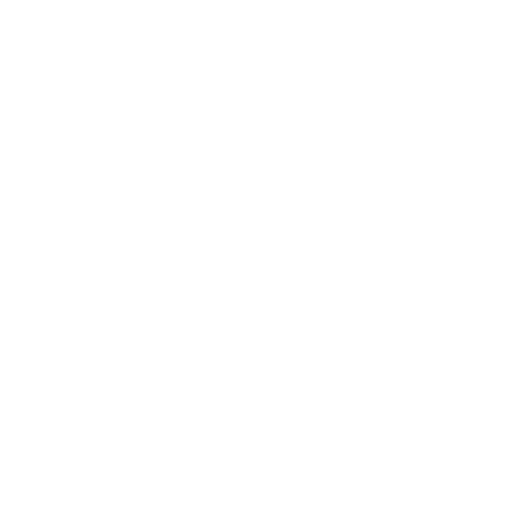
t = 0.00 s
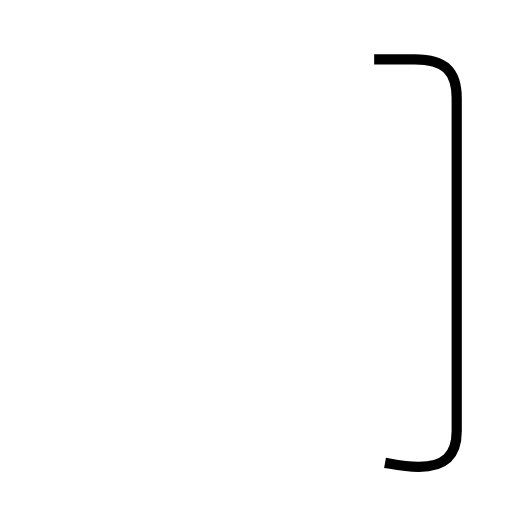
t = 1.56 s
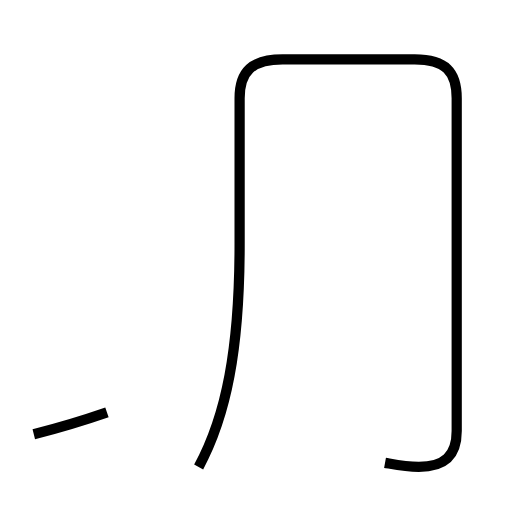
t = 3.35 s
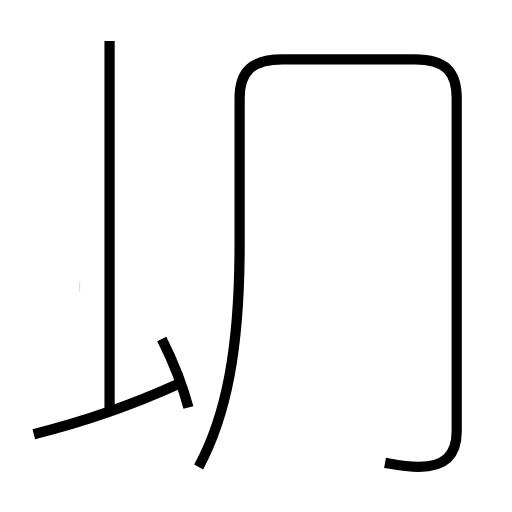
t = 4.88 s
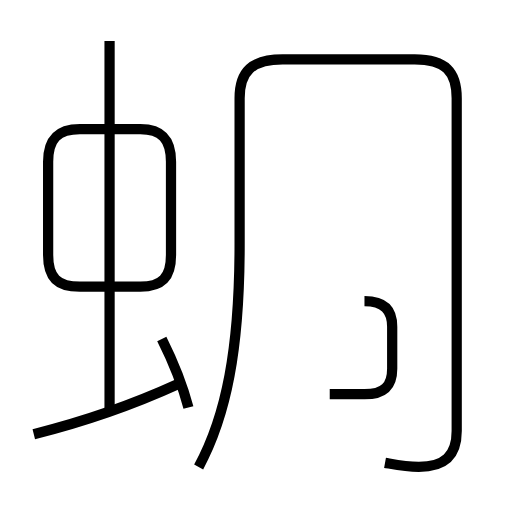
t = 6.87 s
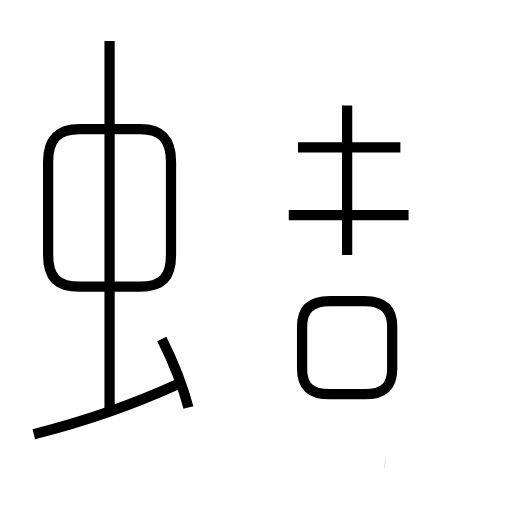
t = 8.44 s

The animated SVG that drew these frames (rendered in a browser with its animation timeline set to each time). Animation: 9 SMIL elements (animate=9); one cycle of 8.44 s.

<?xml version='1.0' encoding='utf-8'?>
<svg viewBox="0.0 -6.0 50.0 50.0" version="1.1" xmlns="http://www.w3.org/2000/svg"><rect x="-1000" y="-1000" width="2000" height="2000" stroke="white" fill="white" /><g style="fill:none;stroke:#000000;stroke-width:1"><path d="M 37.6 1.2 C 38.7 1.4 39.6 1.6 40.9 1.6 C 43.4 1.6 44.6 0.5 44.6 -1.9 L 44.6 -34.4 C 44.6 -37.0 43.5 -38.2 40.5 -38.2 L 27.6 -38.2 C 24.6 -38.2 23.4 -37.0 23.4 -34.4 L 23.4 -20.2 C 23.4 -9.9 22.1 -3.4 19.4 1.6 " transform="translate(0.0 38.0)" stroke-dasharray="104.24070571660556" stroke-dashoffset="104.24070571660556"><animate attributeName="stroke-dashoffset" from="104.24070571660556" to="0" dur="3.127221171498167s" begin="0s; anim_end.end" fill="freeze" id="anim0" /></path><path d="M 3.3 -1.6 C 7.7 -2.7 12.8 -4.4 17.4 -6.5 " transform="translate(0.0 38.0)" stroke-dasharray="14.94689960077402" stroke-dashoffset="14.94689960077402"><animate attributeName="stroke-dashoffset" from="14.94689960077402" to="0" dur="0.44840698802322054s" begin="anim0.end" fill="freeze" id="anim1" /></path><path d="M 18.4 -4.2 C 17.8 -6.5 16.6 -9.3 15.8 -10.9 " transform="translate(0.0 38.0)" stroke-dasharray="7.197663511739208" stroke-dashoffset="7.197663511739208"><animate attributeName="stroke-dashoffset" from="7.197663511739208" to="0" dur="0.21592990535217624s" begin="anim1.end" fill="freeze" id="anim2" /></path><path d="M 10.7 -3.8 L 10.7 -40.0 " transform="translate(0.0 38.0)" stroke-dasharray="36.2" stroke-dashoffset="36.2"><animate attributeName="stroke-dashoffset" from="36.2" to="0" dur="1.086s" begin="anim2.end" fill="freeze" id="anim3" /></path><path d="M 7.8 -16.0 L 13.7 -16.0 C 15.8 -16.0 16.7 -16.9 16.7 -19.1 L 16.7 -28.2 C 16.7 -30.4 15.8 -31.4 13.7 -31.4 L 7.8 -31.4 C 5.6 -31.4 4.7 -30.4 4.7 -28.2 L 4.7 -19.1 C 4.7 -16.9 5.6 -16.0 7.8 -16.0 Z " transform="translate(0.0 38.0)" stroke-dasharray="50.340019215985585" stroke-dashoffset="50.340019215985585"><animate attributeName="stroke-dashoffset" from="50.340019215985585" to="0" dur="1.5102005764795674s" begin="anim3.end" fill="freeze" id="anim4" /></path><path d="M 32.2 -5.5 L 35.6 -5.5 C 37.5 -5.5 38.3 -6.3 38.3 -8.0 L 38.3 -12.1 C 38.3 -13.7 37.5 -14.6 35.6 -14.6 L 32.2 -14.6 C 30.3 -14.6 29.5 -13.7 29.5 -12.1 L 29.5 -8.0 C 29.5 -6.3 30.3 -5.5 32.2 -5.5 Z " transform="translate(0.0 38.0)" stroke-dasharray="31.963572112462128" stroke-dashoffset="31.963572112462128"><animate attributeName="stroke-dashoffset" from="31.963572112462128" to="0" dur="0.9589071633738638s" begin="anim4.end" fill="freeze" id="anim5" /></path><path d="M 39.9 -23.0 L 28.2 -23.0 " transform="translate(0.0 38.0)" stroke-dasharray="11.7" stroke-dashoffset="11.7"><animate attributeName="stroke-dashoffset" from="11.7" to="0" dur="0.351s" begin="anim5.end" fill="freeze" id="anim6" /></path><path d="M 33.9 -19.1 L 33.9 -33.7 " transform="translate(0.0 38.0)" stroke-dasharray="14.600000000000001" stroke-dashoffset="14.600000000000001"><animate attributeName="stroke-dashoffset" from="14.600000000000001" to="0" dur="0.438s" begin="anim6.end" fill="freeze" id="anim7" /></path><path d="M 39.1 -29.6 L 29.1 -29.6" transform="translate(0.0 38.0)" stroke-dasharray="10.0" stroke-dashoffset="10.0"><animate attributeName="stroke-dashoffset" from="10.0" to="0" dur="0.3s" begin="anim7.end" fill="freeze" id="anim_end" /></path></g></svg>
